Run: headless pygame with SDL's dummy video driver; simulated clock (each Clock.tick advances the game by its frame time, no real sleeping); random seed 0; keys injected as events and as key.get_pressed() state; no mouse input; restart key R tapped at the start of phases 3 and 4.
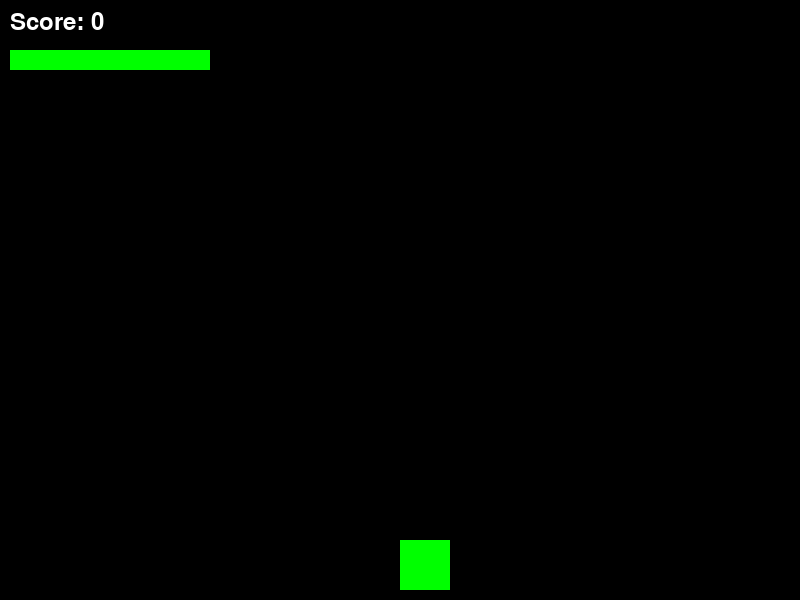
Frame 1 of 4 · flips 1–60 · no input
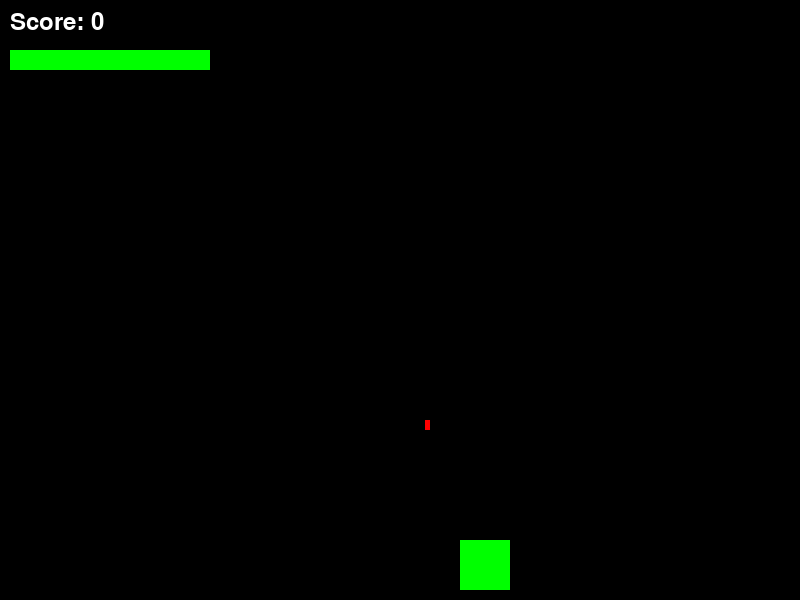
Frame 2 of 4 · flips 61–180 · tapped SPACE, RETURN · held RIGHT (→), D
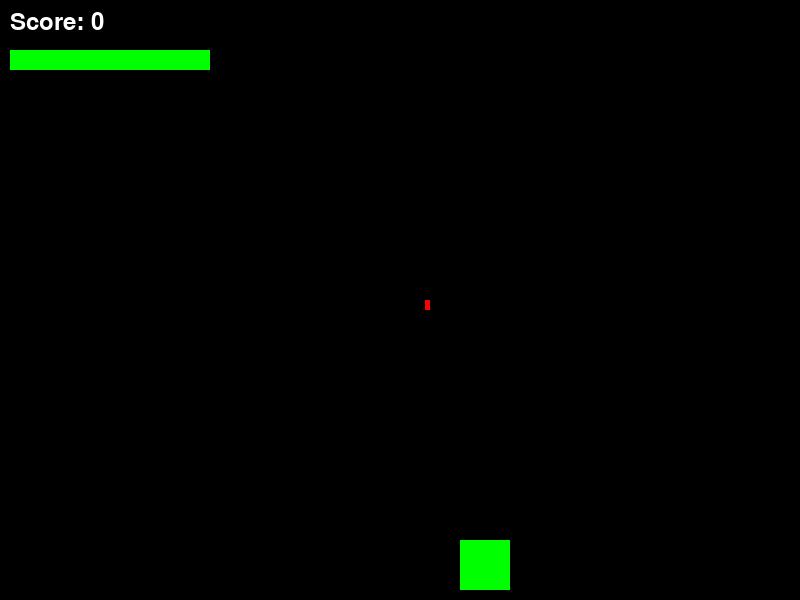
Frame 3 of 4 · flips 181–300 · tapped R · held DOWN (↓), S
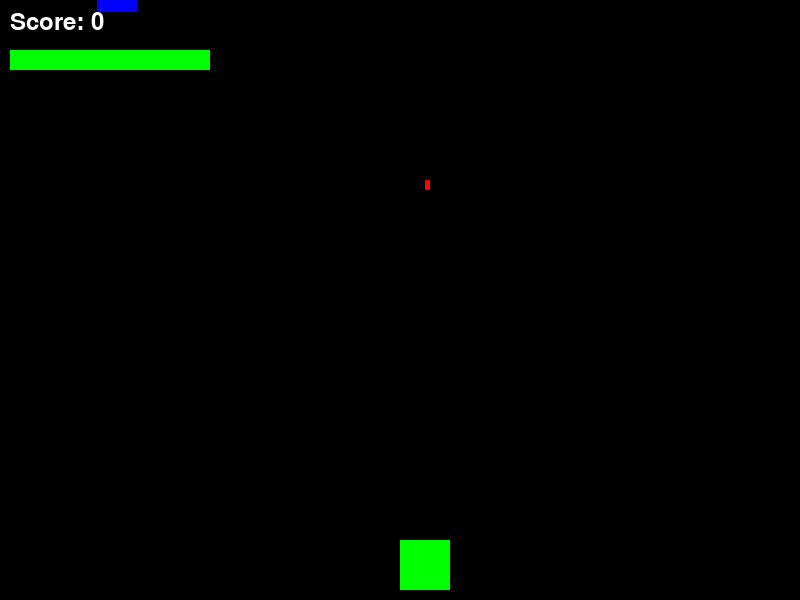
Frame 4 of 4 · flips 301–420 · tapped R · held LEFT (←), A, UP (↑), W

The pygame program that drew these frames:

import pygame
import random

pygame.init()

# Screen settings
WIDTH = 800
HEIGHT = 600
screen = pygame.display.set_mode((WIDTH, HEIGHT))
pygame.display.set_caption("Shooting Game")

# Function to reset the game
def reset_game():
    global player_x, bullets, enemies, score, player_health, game_over

    player_x = WIDTH // 2
    bullets = []

    enemies = []
    for i in range(5):
        x = random.randint(0, WIDTH - 50)
        y = random.randint(-600, 0)
        enemies.append([x, y])

    score = 0
    player_health = 5
    game_over = False

# Score settings
score = 0
font = pygame.font.SysFont(None, 36)

# Health settings
player_health = 5
max_health = 5
game_over = False

# Player settings
player_width = 50
player_height = 50
player_x = WIDTH // 2
player_y = HEIGHT - 60
player_speed = 0.5

# Bullet settings
bullets = []
bullet_speed = 1

# Enemy settings
enemy_width = 40
enemy_height = 40
enemy_speed = 0.1

# Create multiple enemies
enemies = []
num_enemies = 4

reset_game()  # Initialize the game state

for _ in range(num_enemies):
    enemy_x = random.randint(0, WIDTH - enemy_width)
    enemy_y = random.randint(-150, -40)
    enemies.append([enemy_x, enemy_y])

# Game loop
running = True
while running:
    screen.fill((0, 0, 0))  # Black background
    for event in pygame.event.get():
        if event.type == pygame.QUIT:
            running = False
        
        # Shooting
        if event.type == pygame.KEYDOWN:
            if event.key == pygame.K_SPACE:
                bullet_x = player_x + player_width // 2
                bullet_y = player_y
                bullets.append([bullet_x, bullet_y])

            # RESTART GAME
            if event.key == pygame.K_r and game_over:
                reset_game()
    if not game_over:
        # Player Movement
        keys = pygame.key.get_pressed()
        if keys[pygame.K_LEFT]:
            player_x -= player_speed
        if keys[pygame.K_RIGHT]:
            player_x += player_speed
        
        # Keep player within screen
        if player_x < 0:
            player_x = 0
        if player_x > WIDTH - player_width:
            player_x = WIDTH - player_width

        # Enemy Movement
        for enemy in enemies:
            enemy[1] += enemy_speed

            # Collision with player
            if (enemy[0] < player_x + player_width and
                enemy[0] + enemy_width > player_x and
                enemy[1] < player_y + player_height and
                enemy[1] + enemy_height > player_y):

                player_health -= 1

                # Reset enemy after hit
                enemy[1] = random.randint(-200, 0)
                enemy[0] = random.randint(0, WIDTH - enemy_width)

                if player_health <= 0:
                    game_over = True

            # Respawn enemy if it goes off screen
            if enemy[1] > HEIGHT:
                enemy[1] = random.randint(-200, 0)
                enemy[0] = random.randint(0, WIDTH - enemy_width)
            
        # Move bullets
        for bullet in bullets:
            bullet[1] -= bullet_speed
            # Collision check
            for enemy in enemies:
                if (bullet[0] > enemy[0] and bullet[0] < enemy[0] + enemy_width and
                    bullet[1] > enemy[1] and bullet[1] < enemy[1] + enemy_height):

                    if bullet in bullets:
                        bullets.remove(bullet)

                    enemy[1] = random.randint(-200, 0)
                    enemy[0] = random.randint(0, WIDTH - enemy_width)

                    score += 1
                    break

        # Draw player
        pygame.draw.rect(screen, (0, 255, 0), (player_x, player_y, player_width, player_height))

        # Draw enemy
        for enemy in enemies:
            pygame.draw.rect(screen, (0, 0, 255), (enemy[0], enemy[1], enemy_width, enemy_height))
        
        # Draw bullets
        for bullet in bullets:
            pygame.draw.rect(screen, (255, 0, 0), (bullet[0], bullet[1], 5, 10))

        # Draw health bar
        pygame.draw.rect(screen, (255, 0, 0), (10, 50, 200, 20))
        health_width = (player_health / max_health) * 200
        pygame.draw.rect(screen, (0, 255, 0), (10, 50, health_width, 20))

        # Score / Game Over
        if not game_over:
            score_text = font.render(f"Score: {score}", True, (255, 255, 255))
            screen.blit(score_text, (10, 10))
        else:
            game_over_text = font.render("GAME OVER", True, (255, 0, 0))
            restart_text = font.render("Press R to Restart", True, (255, 255, 255))

            screen.blit(game_over_text, (WIDTH//2 - 120, HEIGHT//2 - 20))
            screen.blit(restart_text, (WIDTH//2 - 150, HEIGHT//2 + 20))
        
        pygame.display.update()


pygame.quit()
